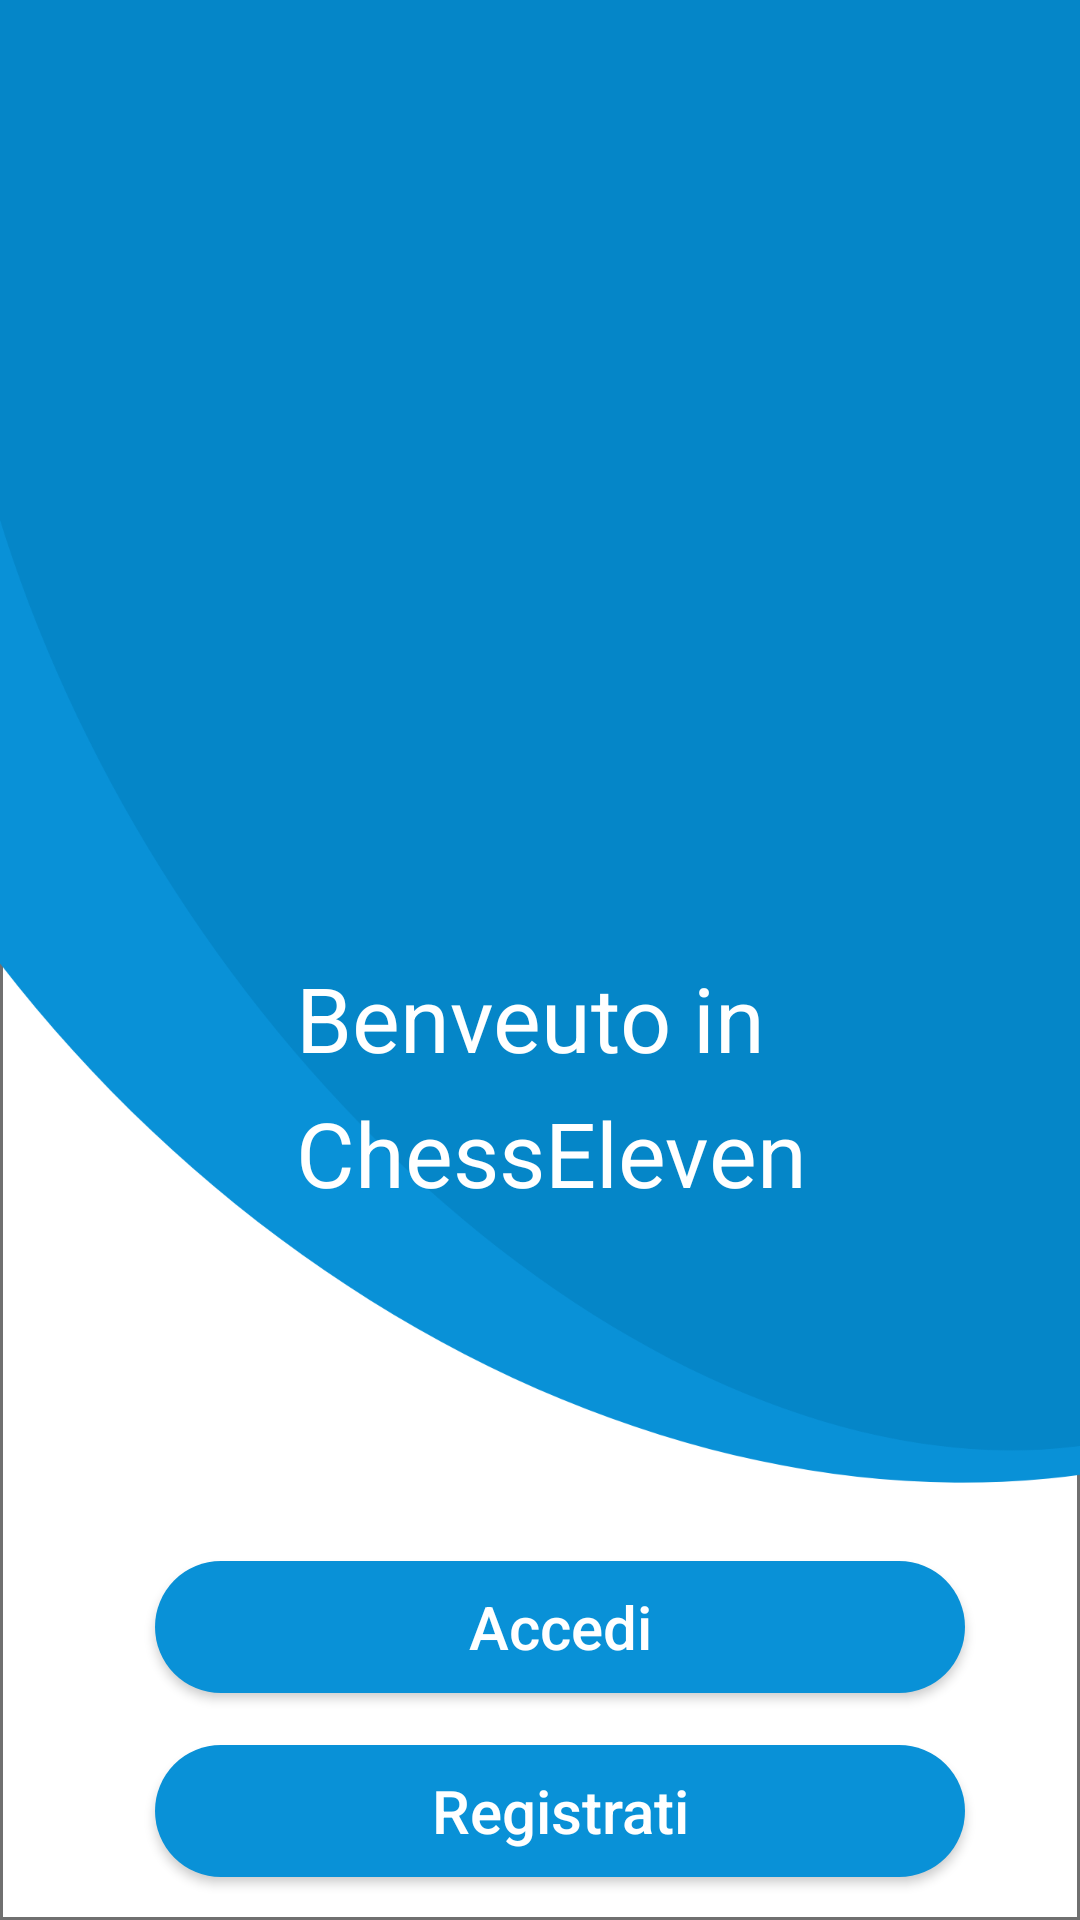

The Android layout XML behind this screen, and the referenced resources:
<!-- AndroidManifest.xml: application theme AppTheme -->
<!-- res/layout/activity_welcome.xml -->
<?xml version="1.0" encoding="utf-8"?>
<androidx.constraintlayout.widget.ConstraintLayout xmlns:android="http://schemas.android.com/apk/res/android"
    xmlns:app="http://schemas.android.com/apk/res-auto"
    xmlns:tools="http://schemas.android.com/tools"
    android:layout_width="match_parent"
    android:layout_height="match_parent"
    tools:context=".Welcome"
    android:background="@drawable/back_blobs">


    <ImageView
        android:id="@+id/imageView3"
        android:layout_width="220dp"
        android:layout_height="220dp"
        android:background="@drawable/chesslogo"
        app:layout_constraintBottom_toBottomOf="parent"
        app:layout_constraintEnd_toEndOf="parent"
        app:layout_constraintHorizontal_bias="0.497"
        app:layout_constraintStart_toStartOf="parent"
        app:layout_constraintTop_toTopOf="parent"
        app:layout_constraintVertical_bias="0.227" />

    <TextView
        android:layout_width="200dp"
        android:layout_height="90dp"
        android:lineSpacingExtra="10dp"
        android:text="Benveuto in ChessEleven"
        android:textColor="#ffffff"
        android:textSize="30dp"
        app:layout_constraintBottom_toBottomOf="parent"
        app:layout_constraintEnd_toEndOf="parent"
        app:layout_constraintHorizontal_bias="0.616"
        app:layout_constraintStart_toStartOf="parent"
        app:layout_constraintTop_toBottomOf="@+id/imageView3"
        app:layout_constraintVertical_bias="0.016"></TextView>

    <Button
        android:id="@+id/login_welcome"
        android:layout_width="270dp"
        android:layout_height="44dp"
        android:background="@drawable/button_blue_shape"
        android:text="Accedi"
        android:textAllCaps="false"
        android:textColor="#ffffff"
        android:textSize="20dp"
        app:layout_constraintBottom_toBottomOf="parent"
        app:layout_constraintEnd_toEndOf="parent"
        app:layout_constraintHorizontal_bias="0.574"
        app:layout_constraintStart_toStartOf="parent"
        app:layout_constraintTop_toTopOf="parent"
        app:layout_constraintVertical_bias="0.873"></Button>

    <Button
        android:id="@+id/signup_welcome"
        android:layout_width="270dp"
        android:layout_height="44dp"
        android:background="@drawable/button_blue_shape"
        android:text="Registrati"
        android:textAllCaps="false"
        android:textColor="#ffffff"
        android:textSize="20dp"
        app:layout_constraintBottom_toBottomOf="parent"
        app:layout_constraintEnd_toEndOf="parent"
        app:layout_constraintHorizontal_bias="0.574"
        app:layout_constraintStart_toStartOf="parent"
        app:layout_constraintTop_toBottomOf="@+id/login_welcome"
        app:layout_constraintVertical_bias="0.549">

    </Button>


</androidx.constraintlayout.widget.ConstraintLayout>
<!-- resources referenced by this layout -->
<resources>
  <!-- drawable back_blobs: png bitmap (drawable-xhdpi, 96821 bytes) -->
  <!-- drawable button_blue_shape (drawable) -->
  <?xml version="1.0" encoding="utf-8"?>
  <shape android:shape="rectangle" xmlns:android="http://schemas.android.com/apk/res/android">
      <corners android:radius="50sp"></corners>
      <solid android:color="#0991D7"></solid>
  
  </shape>
  <style name="AppTheme" parent="Theme.AppCompat.Light.NoActionBar">
          
          <item name="colorPrimary">@color/colorPrimary</item>
          <item name="colorPrimaryDark">@color/colorPrimaryDark</item>
          <item name="colorAccent">@color/colorAccent</item>
          <item name="android:forceDarkAllowed" tools:targetApi="q">false</item>
      </style>
  <color name="colorPrimary">#3F51B5</color>
  <color name="colorPrimaryDark">#303F9F</color>
  <color name="colorAccent">#FF4081</color>
</resources>
